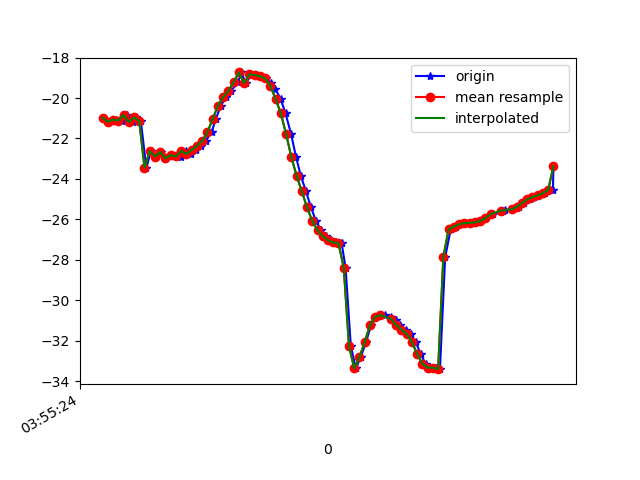

Data behind this chart, as committed beside it:
1618199724962, 895387924280793, -20.964087, 19.046892, -13.123793
1618199724986, 895387943511563, -21.21, 20.02, -13.17
1618199724996, 895387962742333, -21.13, 19.63, -13.04
1618199725012, 895387981973103, -21.07, 20, -12.6
1618199725036, 895388001203873, -21.11, 19.83, -12.9
1618199725054, 895388020434643, -20.83, 19.92, -12.32
1618199725075, 895388039665413, -21.19, 20.25, -13.14
1618199725088, 895388058896183, -20.95, 20.21, -12.81
1618199725106, 895388078126953, -21.14, 21.06, -12.75
1618199725127, 895388097357723, -23.44, 19.95, -14.48
1618199725145, 895388116588493, -22.62, 20.98, -11.91
1618199725165, 895388135819263, -22.89, 21.2, -12.74
1618199725184, 895388155050033, -22.67, 21.13, -12.25
1618199725203, 895388174280803, -22.98, 21.49, -12.83
1618199725221, 895388193511573, -22.83, 21.25, -12.66
1618199725241, 895388212742343, -22.85, 21.82, -12.14
1618199725258, 895388231973113, -22.92, 21.64, -12.71
1618199725279, 895388251203883, -22.62, 21.53, -12.51
1618199725298, 895388270434653, -22.76, 21.93, -12.64
1618199725315, 895388289665423, -22.56, 21.62, -12.8
1618199725335, 895388308896193, -22.37, 21.2, -13.27
1618199725354, 895388328126963, -22.12, 20.75, -14.09
1618199725376, 895388347357733, -21.69, 20.4, -15.28
1618199725392, 895388366588503, -21.04, 19.91, -16.81
1618199725411, 895388385819273, -20.39, 18.86, -18.64
1618199725431, 895388405050043, -19.95, 17.21, -20.71
1618199725451, 895388424280813, -19.63, 15.41, -23.11
1618199725477, 895388443511583, -19.22, 13.81, -25.88
1618199725489, 895388462742353, -18.73, 12.35, -28.9
1618199725507, 895388481973123, -19.27, 11.03, -32.41
1618199725526, 895388501203893, -18.83, 8.951, -35.16
1618199725546, 895388520434663, -18.87, 7.278, -38.34
1618199725565, 895388539665433, -18.92, 5.748, -41.45
1618199725583, 895388558896203, -19.03, 4.403, -44.48
1618199725603, 895388578126973, -19.25, 3.258, -47.38
1618199725619, 895388597357743, -19.55, 2.27, -50.12
1618199725639, 895388616588513, -20.04, 1.37, -52.81
1618199725658, 895388635819283, -20.76, 0.5183, -55.39
1618199725679, 895388655050053, -21.77, -0.2826, -57.99
1618199725698, 895388674280823, -22.91, -1.181, -60.62
1618199725716, 895388693511593, -23.83, -2.115, -62.89
1618199725736, 895388712742363, -24.61, -3.002, -64.74
1618199725755, 895388731973133, -25.41, -3.859, -66.33
1618199725774, 895388751203903, -26.07, -4.61, -67.54
1618199725793, 895388770434673, -26.54, -5.187, -68.38
1618199725812, 895388789665443, -26.84, -5.572, -68.83
1618199725830, 895388808896213, -27.03, -5.859, -68.91
1618199725852, 895388828126983, -27.14, -5.956, -68.65
1618199725872, 895388847357753, -27.19, -5.841, -68.02
1618199725887, 895388866588523, -28.38, -6.063, -61.35
1618199725907, 895388885819293, -32.25, -5.157, -64.15
1618199725926, 895388905050063, -33.37, -4.208, -63.92
1618199725945, 895388924280833, -32.81, -3.057, -61.96
1618199725965, 895388943511603, -32.07, -1.478, -59.79
1618199725984, 895388962742373, -31.23, 0.3517, -56.98
1618199726003, 895388981973143, -30.81, 2.102, -53.67
1618199726021, 895389001203913, -30.72, 3.634, -50.21
1618199726039, 895389020434683, -30.75, 5.293, -46.75
1618199726060, 895389039665453, -30.83, 7.171, -43.1
1618199726079, 895389058896223, -31, 9.133, -39.33
1618199726096, 895389078126993, -31.23, 11.07, -35.66
... 30 more rows
